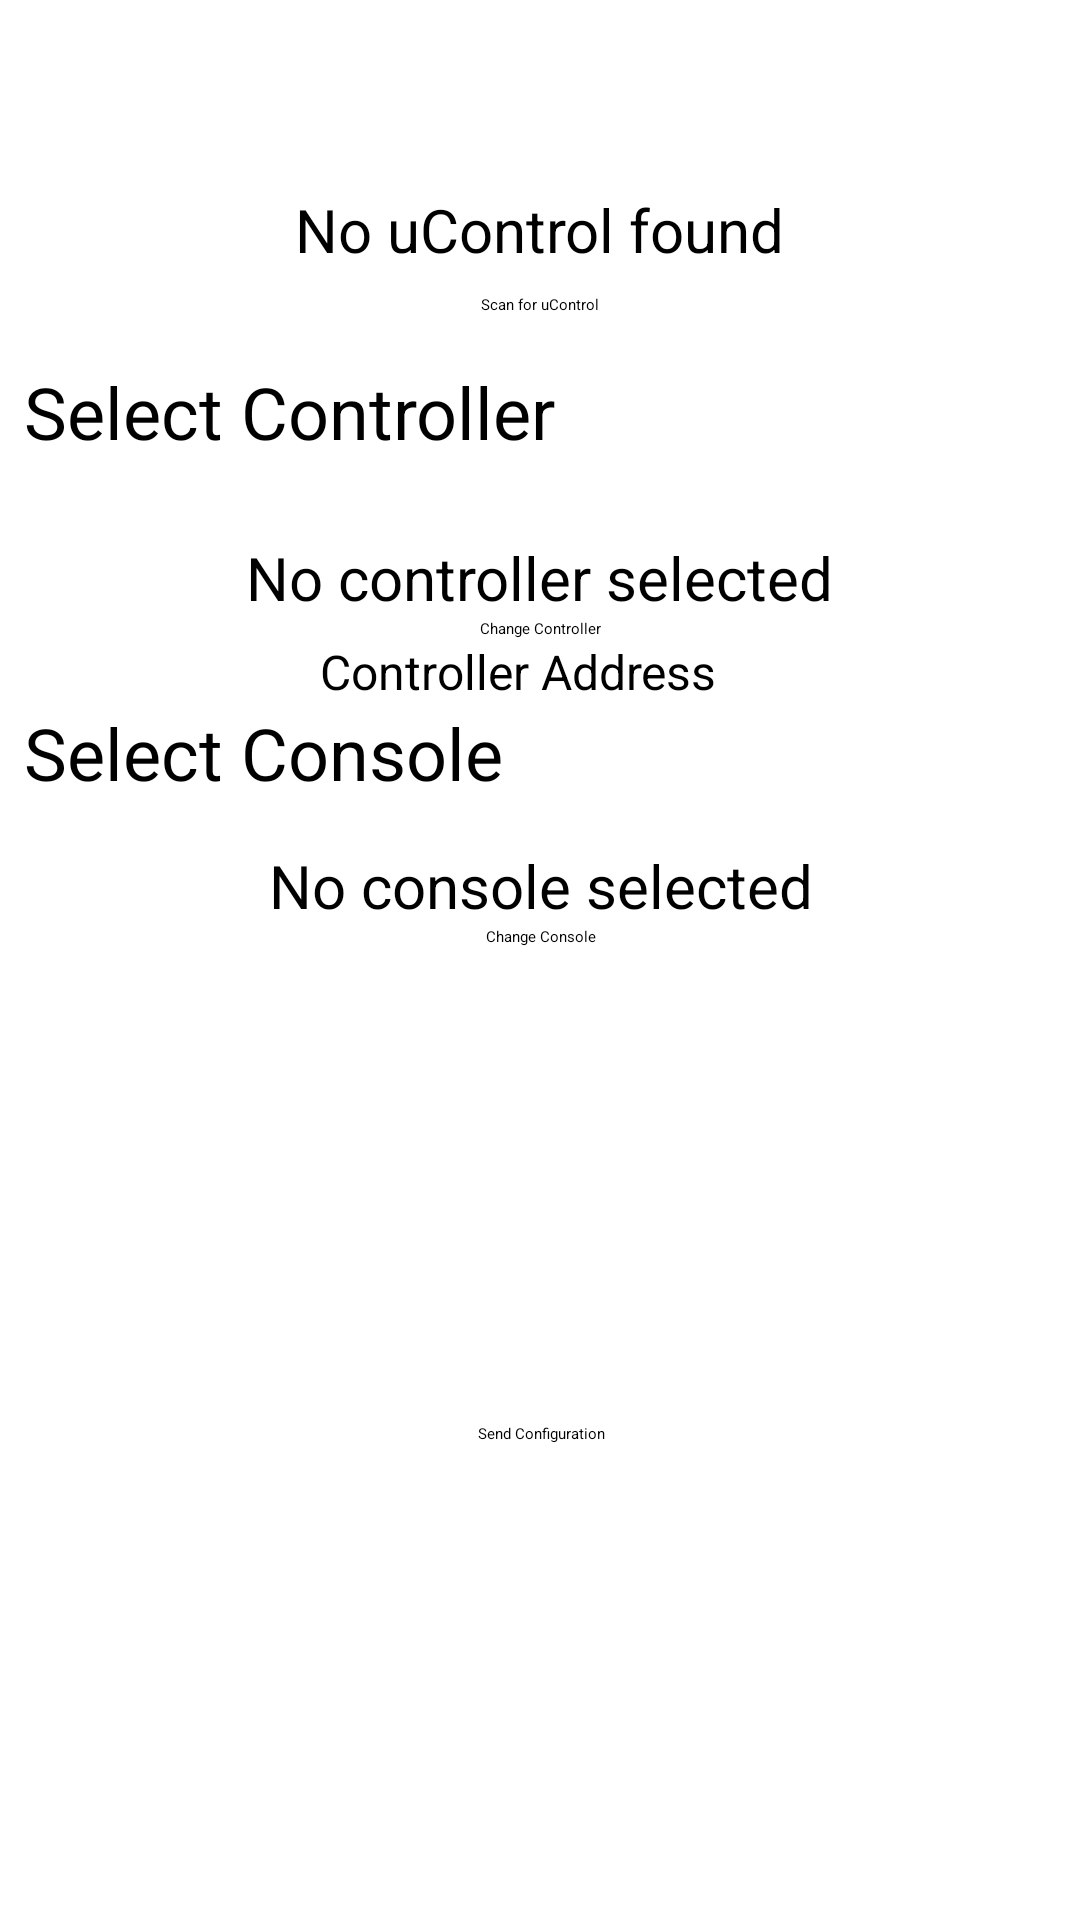

Here is an Android app screen rendered from its layout file. Give the layout XML and the strings, colors and styles it references.
<!-- AndroidManifest.xml: application theme Theme.UControlCompanion -->
<!-- res/layout/activity_home.xml -->
<?xml version="1.0" encoding="utf-8"?>
<androidx.constraintlayout.widget.ConstraintLayout xmlns:android="http://schemas.android.com/apk/res/android"
    xmlns:app="http://schemas.android.com/apk/res-auto"
    xmlns:tools="http://schemas.android.com/tools"
    android:layout_width="match_parent"
    android:layout_height="match_parent"
    tools:context=".HomeActivity">

    <ImageView
        android:id="@+id/imageView10"
        android:layout_width="320dp"
        android:layout_height="55dp"
        android:contentDescription="@string/ucontrol_logo"
        android:scaleType="centerCrop"
        app:layout_constraintEnd_toEndOf="parent"
        app:layout_constraintStart_toStartOf="parent"
        app:layout_constraintTop_toTopOf="parent"
        app:srcCompat="@mipmap/logo_header_foreground" />

    <TextView
        android:id="@+id/textView"
        android:layout_width="187dp"
        android:layout_height="50dp"
        android:layout_marginStart="8dp"
        android:layout_marginTop="16dp"
        android:text="@string/paired_controller"
        android:textSize="24sp"
        app:layout_constraintStart_toStartOf="parent"
        app:layout_constraintTop_toBottomOf="@+id/button9" />

    <TextView
        android:id="@+id/textView2"
        android:layout_width="189dp"
        android:layout_height="47dp"
        android:text="@string/desired_console"
        android:textSize="24sp"
        app:layout_constraintStart_toStartOf="@+id/textView"
        app:layout_constraintTop_toBottomOf="@+id/textView6" />

    <TextView
        android:id="@+id/textView7"
        android:layout_width="wrap_content"
        android:layout_height="wrap_content"
        android:layout_marginTop="8dp"
        android:text="@string/ucontrol_address"
        android:textSize="20sp"
        app:layout_constraintEnd_toEndOf="@+id/imageView10"
        app:layout_constraintStart_toStartOf="@+id/imageView10"
        app:layout_constraintTop_toBottomOf="@+id/imageView10" />

    <TextView
        android:id="@+id/textView3"
        android:layout_width="wrap_content"
        android:layout_height="wrap_content"
        android:layout_marginTop="8dp"
        android:text="@string/current_controller"
        android:textSize="20sp"
        app:layout_constraintEnd_toEndOf="@+id/button9"
        app:layout_constraintStart_toStartOf="@+id/button9"
        app:layout_constraintTop_toBottomOf="@+id/textView" />

    <TextView
        android:id="@+id/textView4"
        android:layout_width="wrap_content"
        android:layout_height="wrap_content"
        android:text="@string/current_console"
        android:textSize="20sp"
        app:layout_constraintEnd_toEndOf="@+id/button4"
        app:layout_constraintStart_toStartOf="@+id/button4"
        app:layout_constraintTop_toBottomOf="@+id/textView2" />

    <Button
        android:id="@+id/button4"
        android:layout_width="wrap_content"
        android:layout_height="wrap_content"
        android:text="@string/change_controller"
        app:layout_constraintEnd_toEndOf="@+id/textView3"
        app:layout_constraintStart_toStartOf="@+id/textView3"
        app:layout_constraintTop_toBottomOf="@+id/textView3" />

    <Button
        android:id="@+id/button2"
        android:layout_width="wrap_content"
        android:layout_height="wrap_content"
        android:text="@string/change_console"
        app:layout_constraintEnd_toEndOf="@+id/textView4"
        app:layout_constraintStart_toStartOf="@+id/textView4"
        app:layout_constraintTop_toBottomOf="@+id/textView4" />

    <Button
        android:id="@+id/button"
        android:layout_width="wrap_content"
        android:layout_height="wrap_content"
        android:text="@string/send_configuration"
        app:layout_constraintBottom_toBottomOf="parent"
        app:layout_constraintEnd_toEndOf="@+id/button2"
        app:layout_constraintStart_toStartOf="@+id/button2"
        app:layout_constraintTop_toBottomOf="@+id/button2" />

    <Button
        android:id="@+id/button9"
        android:layout_width="wrap_content"
        android:layout_height="wrap_content"
        android:layout_marginTop="8dp"
        android:text="@string/scan_for_ucontrol"
        app:layout_constraintEnd_toEndOf="@+id/textView7"
        app:layout_constraintStart_toStartOf="@+id/textView7"
        app:layout_constraintTop_toBottomOf="@+id/textView7" />

    <TextView
        android:id="@+id/textView6"
        android:layout_width="wrap_content"
        android:layout_height="wrap_content"
        android:layout_marginEnd="8dp"
        android:text="Controller Address"
        android:textAlignment="center"
        android:textSize="16sp"
        app:layout_constraintEnd_toStartOf="@+id/xboxAddress"
        app:layout_constraintHorizontal_bias="0.545"
        app:layout_constraintStart_toStartOf="parent"
        app:layout_constraintTop_toBottomOf="@+id/button4" />

    <TextView
        android:id="@+id/xboxAddress"
        android:layout_width="wrap_content"
        android:layout_height="wrap_content"
        android:layout_marginEnd="24dp"
        android:textSize="16sp"
        app:layout_constraintEnd_toEndOf="parent"
        app:layout_constraintTop_toTopOf="@+id/textView6" />

    

</androidx.constraintlayout.widget.ConstraintLayout>
<!-- resources referenced by this layout -->
<resources>
  <!-- mipmap logo_header_foreground: png bitmap (mipmap-hdpi, 2512 bytes) -->
  <string name="change_console">Change Console</string>
  <string name="change_controller">Change Controller</string>
  <string name="current_console">No console selected</string>
  <string name="current_controller">No controller selected</string>
  <string name="desired_console">Select Console</string>
  <string name="pair_controller">Pair Controller</string>
  <string name="paired_controller">Select Controller</string>
  <string name="scan_for_ucontrol">Scan for uControl</string>
  <string name="send_configuration">Send Configuration</string>
  <string name="ucontrol_address">No uControl found</string>
  <string name="ucontrol_logo">uControl Logo</string>
</resources>
